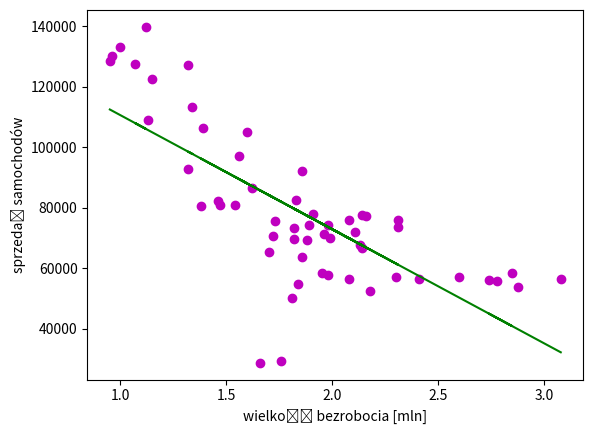

The matplotlib source for this figure:
from numpy import zeros, array, mean
import numpy as np
from matplotlib.pyplot import plot, show, xlabel, ylabel,scatter

n = 56
b = array([0,0])

def estimate_coef(x, y):

    #mean of x and y vector
    m_x = mean(x)
    m_y = mean(y)

    #cross-deviation and deviation about x
    SS_xy = sum(y*x) - n*m_y*m_x
    SS_xx = sum(x*x) - n*m_x*m_x

    #regression coefficients
    b[1] = SS_xy / SS_xx
    b[0] = m_y - b[1]*m_x

    return(b[0], b[1])

#observations
x = np.array([3.08, 2.88, 2.78, 2.74, 2.85, 2.60, 2.41, 2.30, 2.31, 1.99, 1.82, 1.73, 1.70, 1.46, 1.38, 1.47, 1.76, 1.66, 1.72,
                  1.89, 2.08, 1.84, 1.81, 1.95, 2.13, 1.88, 1.86, 1.98, 2.14, 1.96, 1.98, 2.14, 2.31, 2.11, 2.08, 2.16, 2.18, 1.91,
                  1.82, 1.83, 1.86, 1.62, 1.54, 1.56, 1.60, 1.39, 1.32, 1.34, 1.32, 1.15, 1.13, 1.07, 1.12, 1.00, 0.96, 0.95])
y = array([56405,53648,55942,56086,58426,57231,56402,56984,73694,70154,73158,75642,65473,82351,80654,81004,29313,28720,
               70526,74256,56488,54867,50274,58463,67610,69213,63622,74148,77577,71236,57697,66701,75906,72085,75816,77176,
               52522,77795,69525,82517,92108,86412,80826,96991,105236,106486,92850,113486,127098,122628,109003,127606,139885,
               133160,130298,128546])

b = estimate_coef(x, y)
print("Estimated coefficients:\nb_0 = {}  \nb_1 = {}".format(b[0], b[1]))

#predicted response vector
y_pred = b[0] + b[1]*x

#plotting the actual points as scatter plot
scatter(x, y, color = "m", marker = "o")

#plotting the regression line
plot(x, y_pred, color = "g")

xlabel('wielkość bezrobocia [mln]')
ylabel('sprzedaż samochodów')
show()
